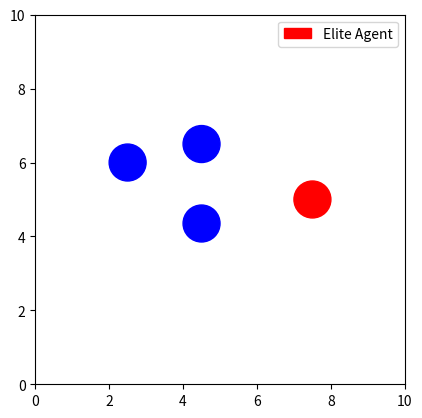

The script that saved this image:
import numpy as np
import matplotlib.pyplot as plt
from matplotlib.patches import Circle
import matplotlib.animation as animation

"""
Simulates an elite agent and other agents using a social force model with dipole interaction.
"""

# Arena variables
BOX_LENGTH = 10
TIMESTEP = 0.1
ITERATIONS = 200

# Agent variables
AGENT_RADIUS = 0.5
NUM_CARS = 3  # Number of non-elite agents
NUM_AGENTS = NUM_CARS + 1  # Including elite agent
MASS = 1.0  # Not used in this model
GAMMA = 0.5
B = 2
TIME_CONST = 0.5
DIPOLE_CONST = 5
CRITICAL_DIST = 3 * AGENT_RADIUS

# Desired velocities
V_DESIRED = np.zeros((NUM_AGENTS, 2))
V_DESIRED[0] = [-1.5, 0]  # Elite agent

def setup():
    """Initializes agent positions and velocities."""
    pos = np.zeros((NUM_AGENTS, 2))
    vels = np.zeros((NUM_AGENTS, 2))

    pos[0] = [0.75 * BOX_LENGTH, BOX_LENGTH / 2]
    pos[1] = [0.45 * BOX_LENGTH, BOX_LENGTH / 2 + 1.5]
    pos[2] = [0.25 * BOX_LENGTH, BOX_LENGTH / 2 + 1]
    pos[3] = [0.45 * BOX_LENGTH, BOX_LENGTH / 2 - 0.65]

    vels[0] = [-1.5, 0]

    return pos, vels

def update_positions(pos, vels):
    """Updates agent positions with periodic boundary conditions."""
    pos = pos + vels * TIMESTEP
    pos %= BOX_LENGTH
    return pos

def update_velocities(pos, vels, vicinity):
    """Updates agent velocities based on desired velocity, collision, and dipole forces."""
    fvels = vels + ((V_DESIRED - vels) / TIME_CONST + net_coll_force(pos, vels, vicinity)) * TIMESTEP
    # Dipole force only on other agents (not elite)
    fvels[1:] += dipole_force(pos, vels) * TIMESTEP
    return fvels

def dipole_force(pos, vels):
    """
    Computes the dipole force on each non-elite agent due to the elite agent,
    following the equation:
    U(r_j) = (v_e - v_0)/r^2 * [delta_ij - 2 r_j⊗r_j / r^2]
    """
    r_vec = pos[1:] - pos[0]  # shape (NUM_CARS, 2)
    r2 = np.sum(r_vec**2, axis=1)  # shape (NUM_CARS,)
    r2[r2 == 0] = 1e-8  # avoid division by zero

    v_diff = V_DESIRED[1:] - vels[0]  # shape (NUM_CARS, 2)
    delta = np.eye(2)  # shape (2,2)

    forces = np.zeros_like(v_diff)  # shape (NUM_CARS, 2)
    for j in range(NUM_CARS):
        rj = r_vec[j][:, np.newaxis]  # shape (2,1)
        rj_outer = np.dot(rj, rj.T)   # shape (2,2)
        tensor = delta - 2 * rj_outer / r2[j]
        forces[j] = (v_diff[j] / r2[j]) @ tensor

    return DIPOLE_CONST * forces  # shape (NUM_CARS, 2)

def net_coll_force(pos, vels, vicinity):
    """Computes net collision force for each agent."""
    force = np.zeros_like(vels)
    for i in range(NUM_AGENTS):
        net_force = np.zeros(2)
        for j in range(NUM_AGENTS):
            if i != j and vicinity[i][j] == 1:
                dist_vec = pos[j] - pos[i]
                dist_mag = np.linalg.norm(dist_vec)
                if dist_mag != 0:
                    net_force += -GAMMA * (dist_mag - 2 * AGENT_RADIUS) ** (-1 - B) * (dist_vec / dist_mag)
        force[i] = net_force
    return force

def vicinity_matrix(pos):
    """Returns adjacency matrix indicating which agents are within critical distance."""
    adjMat = np.zeros((NUM_AGENTS, NUM_AGENTS))
    for i in range(NUM_AGENTS):
        for j in range(i + 1, NUM_AGENTS):
            dist = np.linalg.norm(pos[i] - pos[j])
            if dist < CRITICAL_DIST:
                adjMat[i][j] = 1
                adjMat[j][i] = 1
    return adjMat

def animate(all_frames):
    """Animates the agent trajectories."""
    fig, ax = plt.subplots()
    ax.set_xlim(0, BOX_LENGTH)
    ax.set_ylim(0, BOX_LENGTH)
    ax.set_aspect('equal')

    init_frame = all_frames[0]
    ragent = [Circle((init_frame[0][0], init_frame[0][1]), radius=AGENT_RADIUS, color='red', label='Elite Agent')]
    bagents = [Circle((init_frame[i+1][0], init_frame[i+1][1]), radius=AGENT_RADIUS, color='blue') for i in range(NUM_CARS)]

    for agent in ragent + bagents:
        ax.add_patch(agent)

    def update(frame):
        ragent[0].center = (all_frames[frame][0][0], all_frames[frame][0][1])
        for i, bagent in enumerate(bagents):
            bagent.center = (all_frames[frame][i+1][0], all_frames[frame][i+1][1])
        return ragent + bagents

    ani = animation.FuncAnimation(fig, update, frames=ITERATIONS, interval=100)
    plt.legend()
    plt.show()

def main():
    pos, vels = setup()
    pos_frame = np.zeros((ITERATIONS, NUM_AGENTS, 2))
    vel_frame = np.zeros((ITERATIONS, NUM_AGENTS, 2))
    pos_frame[0] = pos
    vel_frame[0] = vels

    for i in range(1, ITERATIONS):
        pos_frame[i] = update_positions(pos_frame[i-1], vel_frame[i-1])
        vicinity = vicinity_matrix(pos_frame[i-1])
        vel_frame[i] = update_velocities(pos_frame[i-1], vel_frame[i-1], vicinity)

    animate(pos_frame)

if __name__ == "__main__":
    main()